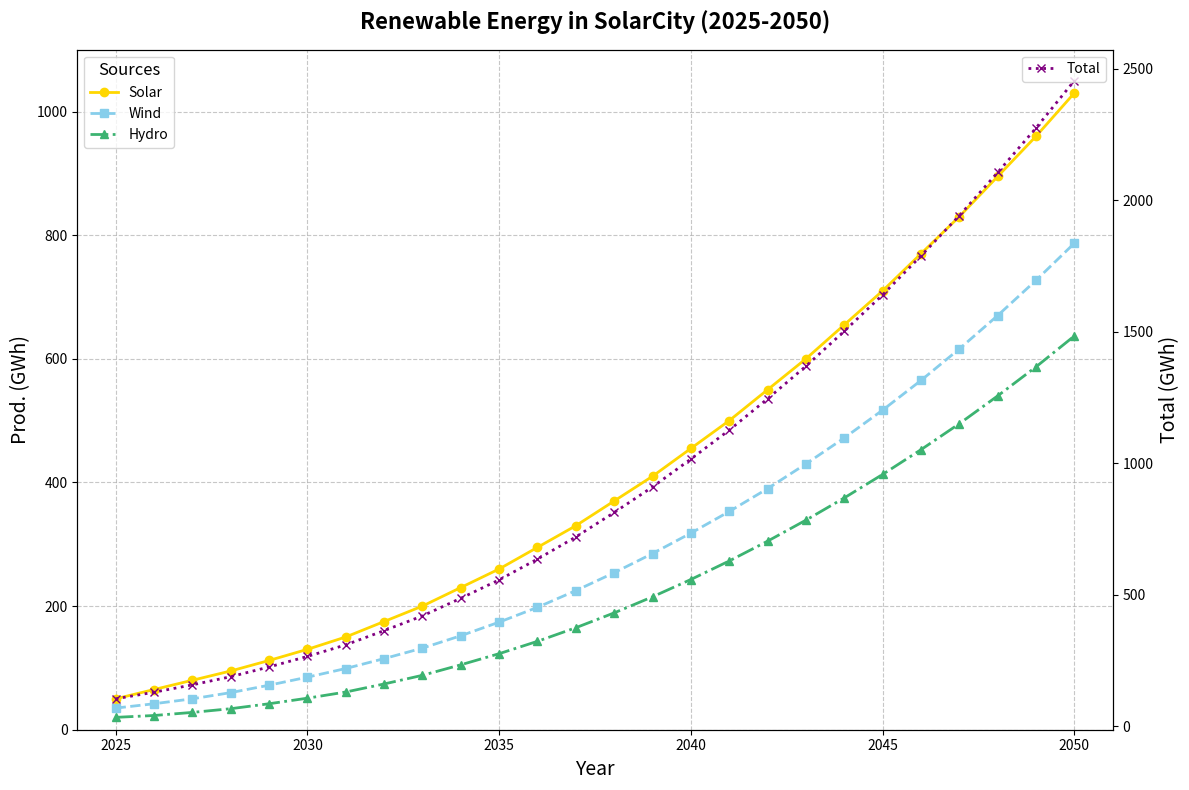

Source code (Python):
import matplotlib.pyplot as plt
import numpy as np

# Define the time points (years)
years = np.arange(2025, 2051)

# Define energy production data for each renewable source
solar_energy = np.array([50, 65, 80, 95, 112, 130, 150, 175, 200, 230, 260, 295, 330, 370, 410, 455, 500, 550, 600, 655, 710, 770, 830, 895, 960, 1030])
wind_energy = np.array([35, 42, 50, 60, 72, 85, 99, 115, 132, 152, 174, 198, 225, 254, 285, 318, 353, 390, 430, 472, 517, 565, 616, 670, 727, 787])
hydro_energy = np.array([20, 23, 28, 34, 42, 51, 61, 74, 88, 105, 123, 143, 165, 189, 215, 243, 273, 305, 339, 375, 413, 453, 495, 540, 587, 637])

# Create the figure and subplots
fig, ax1 = plt.subplots(figsize=(12, 8))

# Plot the line chart for each energy source
ax1.plot(years, solar_energy, label='Solar', marker='o', linestyle='-', linewidth=2, color='gold')
ax1.plot(years, wind_energy, label='Wind', marker='s', linestyle='--', linewidth=2, color='skyblue')
ax1.plot(years, hydro_energy, label='Hydro', marker='^', linestyle='-.', linewidth=2, color='mediumseagreen')

# Add titles and labels with shortened text
ax1.set_title('Renewable Energy in SolarCity (2025-2050)', fontsize=16, fontweight='bold', pad=15)
ax1.set_xlabel('Year', fontsize=14)
ax1.set_ylabel('Prod. (GWh)', fontsize=14)
ax1.grid(True, linestyle='--', alpha=0.7)

# Set axis limits
ax1.set_xlim(2024, 2051)
ax1.set_ylim(0, 1100)

# Add a legend
ax1.legend(title='Sources', title_fontsize=12, fontsize=10, loc='upper left')

# Introduce a secondary subplot - predicting total renewable energy production
total_energy = solar_energy + wind_energy + hydro_energy

# Create a secondary y-axis
ax2 = ax1.twinx()
ax2.plot(years, total_energy, label='Total', color='purple', linestyle=':', linewidth=2, marker='x')

# Add secondary y-axis label
ax2.set_ylabel('Total (GWh)', fontsize=14)
ax2.legend(loc='upper right', fontsize=10)

# Adjust layout to avoid overlap
plt.tight_layout()

# Display the plot
plt.show()
